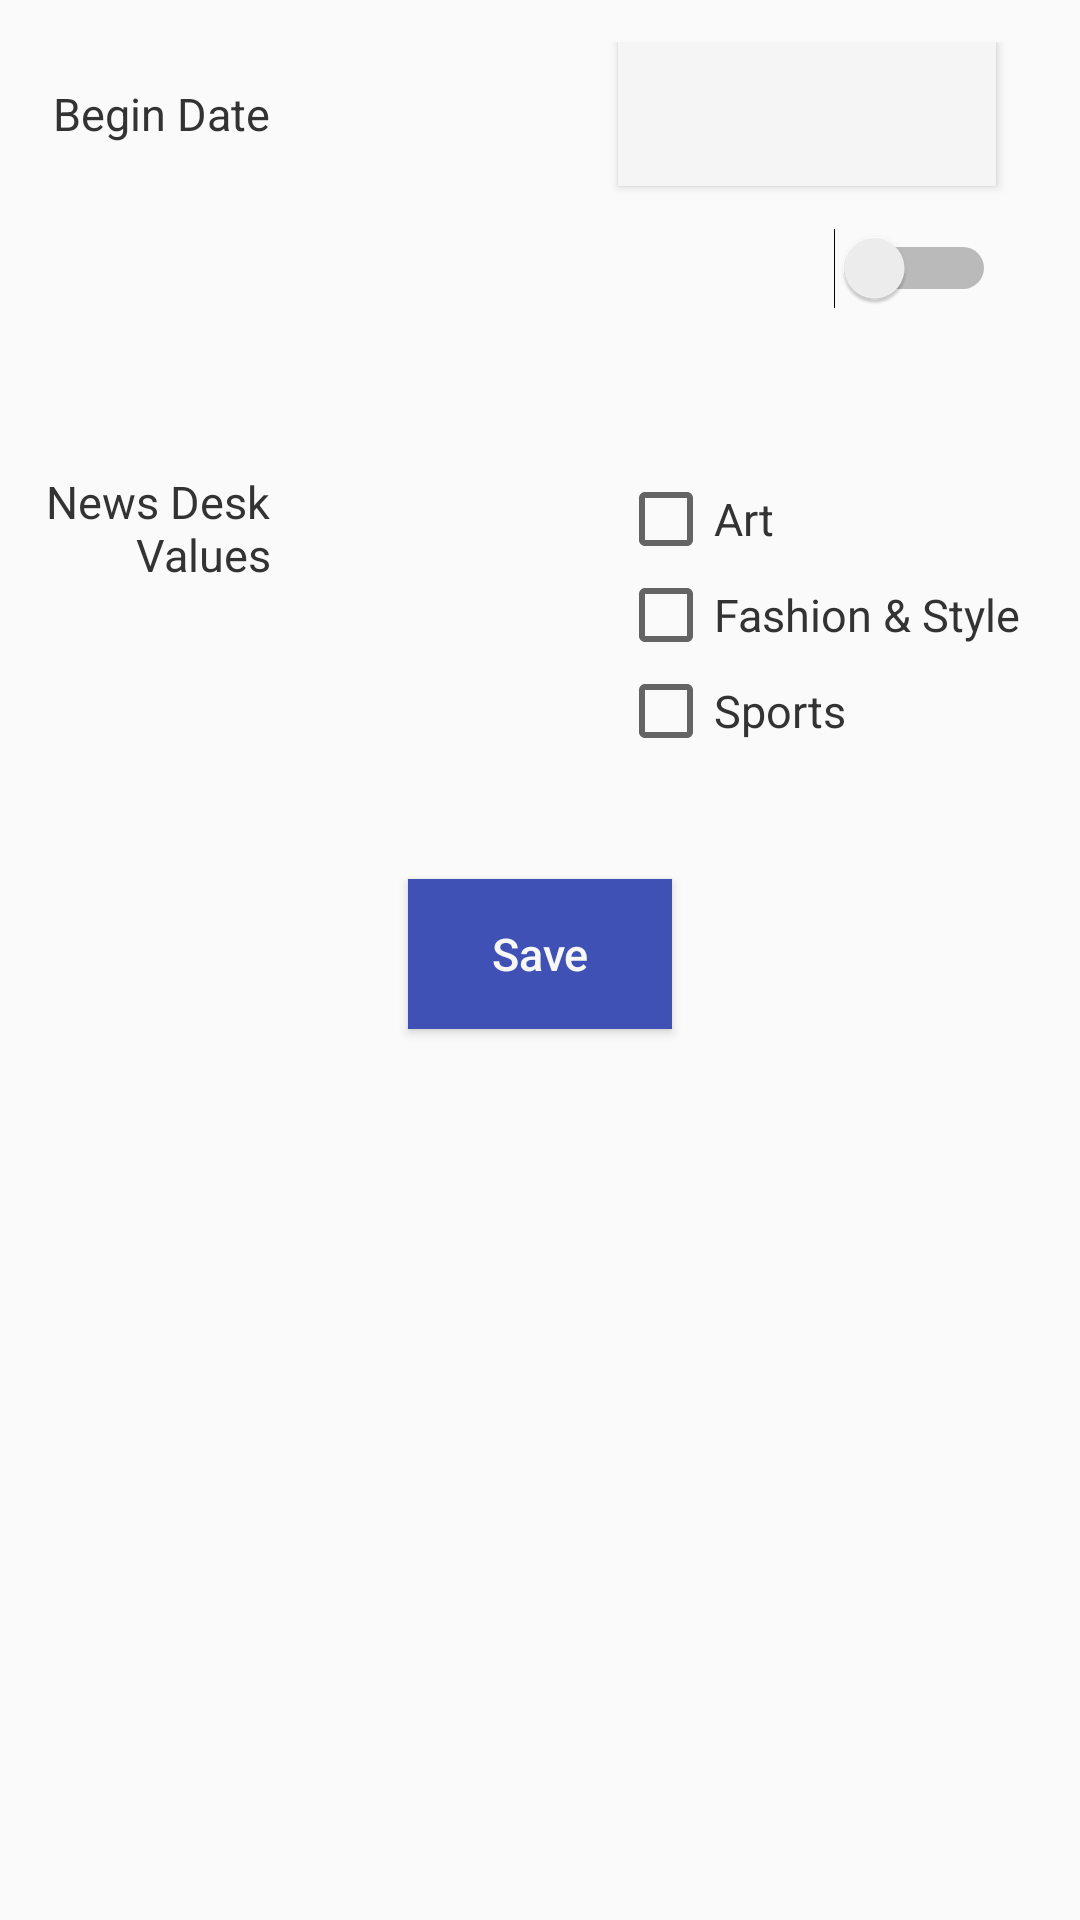

Android layout source for this screen:
<!-- AndroidManifest.xml: application theme AppTheme -->
<!-- res/layout/fragment_setting.xml -->
<?xml version="1.0" encoding="utf-8"?>
<RelativeLayout xmlns:android="http://schemas.android.com/apk/res/android"
                xmlns:tools="http://schemas.android.com/tools"
                android:layout_width="match_parent"
                android:layout_height="match_parent"
                android:padding="@dimen/fragment_padding">

    <TextView
            android:layout_width="@dimen/setting_tv_width"
            android:layout_height="wrap_content"
            android:text="@string/setting_text_begin_date"
            android:id="@+id/textView"
            android:textSize="@dimen/setting_tv_size"
            android:textColor="@color/spn_text"
            android:gravity="center_vertical|right"
            android:layout_alignParentLeft="true"
            android:layout_alignTop="@+id/btnBeginDate"
            android:layout_alignBottom="@+id/btnBeginDate" />

    <TextView
            android:layout_width="wrap_content"
            android:layout_height="wrap_content"
            android:text="@string/setting_text_sort"
            android:id="@+id/textView2"
            android:layout_below="@+id/textView"
            android:textSize="@dimen/setting_tv_size"
            android:textColor="@color/spn_text"
            android:gravity="center_vertical|right"
            android:layout_alignTop="@+id/spnSort"
            android:layout_alignBottom="@+id/spnSort"
            android:layout_alignStart="@+id/textView"
            android:layout_alignEnd="@+id/textView" />

    <TextView
            android:layout_width="wrap_content"
            android:layout_height="wrap_content"
            android:text="@string/setting_text_news_dest"
            android:id="@+id/textView3"
            android:textSize="@dimen/setting_tv_size"
            android:textColor="@color/spn_text"
            android:gravity="center_vertical|right"
            android:layout_alignTop="@+id/cbArt"
            android:layout_alignLeft="@+id/textView"
            android:layout_alignRight="@+id/textView" />

    <Button
            android:layout_width="@dimen/setting_btn_width"
            android:layout_height="wrap_content"
            android:layout_marginRight="@dimen/fragment_padding"
            tools:text="01/01/2016"
            android:id="@+id/btnBeginDate"
            android:textSize="@dimen/setting_tv_size"
            android:textColor="@color/spn_text"
            android:textAllCaps="false"
            android:background="@color/spn_background"
            android:layout_alignParentTop="true"
            android:layout_alignParentRight="true" />

    <Switch
            android:layout_width="wrap_content"
            android:layout_height="wrap_content"
            android:id="@+id/swBeginDate"
            android:layout_below="@id/btnBeginDate"
            android:layout_alignRight="@id/btnBeginDate"
            android:layout_marginTop="@dimen/fragment_padding"/>

    <Spinner
            android:layout_width="wrap_content"
            android:layout_height="wrap_content"
            android:id="@+id/spnSort"
            android:background="@color/spn_background"
            android:spinnerMode="dropdown"
            android:textSize="@dimen/setting_tv_size"
            android:layout_alignLeft="@+id/btnBeginDate"
            android:layout_alignRight="@+id/btnBeginDate"
            android:layout_below="@+id/swBeginDate"
            android:layout_marginTop="@dimen/fragment_padding" />

    <CheckBox
            android:layout_width="@dimen/setting_tv_width"
            android:layout_height="wrap_content"
            android:text="@string/setting_spn_art"
            android:id="@+id/cbArt"
            android:textSize="@dimen/setting_tv_size"
            android:textColor="@color/spn_text"
            android:checked="false"
            android:layout_alignLeft="@+id/btnBeginDate"
            android:layout_below="@+id/spnSort"
            android:layout_marginTop="@dimen/setting_margin" />

    <CheckBox
            android:layout_width="wrap_content"
            android:layout_height="wrap_content"
            android:text="@string/setting_spn_Fashion"
            android:id="@+id/cbFashion"
            android:textSize="@dimen/setting_tv_size"
            android:textColor="@color/spn_text"
            android:layout_alignLeft="@+id/cbArt"
            android:layout_below="@+id/cbArt"
            android:checked="false" />

    <CheckBox
            android:layout_width="wrap_content"
            android:layout_height="wrap_content"
            android:text="@string/setting_spn_Sports"
            android:textSize="@dimen/setting_tv_size"
            android:textColor="@color/spn_text"
            android:id="@+id/cbSports"
            android:layout_alignLeft="@+id/cbArt"
            android:layout_below="@+id/cbFashion"
            android:checked="false" />

    <Button
            android:layout_width="wrap_content"
            android:layout_height="@dimen/btn_height"
            android:text="@string/setting_btn_save"
            android:textSize="@dimen/setting_tv_size"
            android:textAllCaps="false"
            android:id="@+id/btnSave"
            android:textColor="@color/btn_text"
            android:background="@color/btn_background"
            android:layout_below="@+id/cbSports"
            android:layout_centerHorizontal="true"
            android:layout_marginTop="@dimen/setting_margin"/>

</RelativeLayout>
<!-- resources referenced by this layout -->
<resources>
  <color name="btn_background">#3F51B5</color>
  <color name="btn_text">#f7f7f7</color>
  <color name="spn_background">#f5f5f5</color>
  <color name="spn_text">#333333</color>
  <dimen name="btn_height">50dp</dimen>
  <dimen name="fragment_padding">14dp</dimen>
  <dimen name="setting_btn_width">126dp</dimen>
  <dimen name="setting_margin">40dp</dimen>
  <dimen name="setting_tv_size">15sp</dimen>
  <dimen name="setting_tv_width">76dp</dimen>
  <string name="setting_btn_save">Save</string>
  <string name="setting_spn_Fashion">Fashion &amp; Style</string>
  <string name="setting_spn_Sports">Sports</string>
  <string name="setting_spn_art">Art</string>
  <string name="setting_text_begin_date">Begin Date</string>
  <string name="setting_text_news_dest">News Desk Values</string>
  <string name="setting_text_sort">Sort Order</string>
  <style name="AppTheme" parent="AppBaseTheme">
          
      </style>
  <style name="AppBaseTheme" parent="Theme.AppCompat.Light.DarkActionBar">
          
          <item name="android:actionBarStyle">@style/MyActionBar</item>
          <item name="android:actionBarTabTextStyle">@style/MyActionBarTabText</item>
          
          <item name="android:dialogTheme">@style/AppDialogTheme</item>
  
          
          <item name="actionBarStyle">@style/MyActionBar</item>
          <item name="actionBarTabTextStyle">@style/MyActionBarTabText</item>
          
          <item name="dialogTheme">@style/AppDialogTheme</item>
      </style>
  <style name="MyActionBar" parent="@style/Widget.AppCompat.Light.ActionBar.Solid.Inverse">
          <item name="android:background">@color/btn_background</item>
          <item name="android:titleTextStyle">@style/MyActionBar.TitleTextStyle</item>
  
          
          <item name="background">@color/btn_background</item>
          <item name="titleTextStyle">@style/MyActionBar.TitleTextStyle</item>
      </style>
  <style name="MyActionBarTabText" parent="@style/Widget.AppCompat.ActionBar.TabText">
          <item name="android:textColor">@color/btn_text</item>
          <item name="android:titleTextStyle">@style/MyActionBar.TitleTextStyle</item>
      </style>
  <style name="AppDialogTheme" parent="Theme.AppCompat.Light.Dialog">
          
          <item name="colorAccent">@color/btn_background</item>
  
          <item name="android:windowNoTitle">false</item>
          <item name="android:windowFullscreen">false</item>
          <item name="android:windowIsFloating">true</item>
          <item name="android:windowCloseOnTouchOutside">true</item>
          <item name="android:windowTitleStyle">@style/DialogWindowTitle</item>
      </style>
  <style name="MyActionBar.TitleTextStyle" parent="@style/TextAppearance.AppCompat.Widget.ActionBar.Title">
          <item name="android:textColor">@color/btn_text</item>
      </style>
  <style name="DialogWindowTitle" parent="Base.DialogWindowTitle.AppCompat">
          <item name="android:background">@color/btn_background</item>
          <item name="android:padding">@dimen/fragment_padding</item>
          <item name="android:textAppearance">@style/DialogWindowTitleText</item>
      </style>
  <style name="DialogWindowTitleText" parent="@android:style/TextAppearance.DialogWindowTitle">
          <item name="android:textSize">@dimen/setting_title</item>
          <item name="android:textColor">@color/btn_text</item>
      </style>
  <dimen name="setting_title">20sp</dimen>
</resources>
